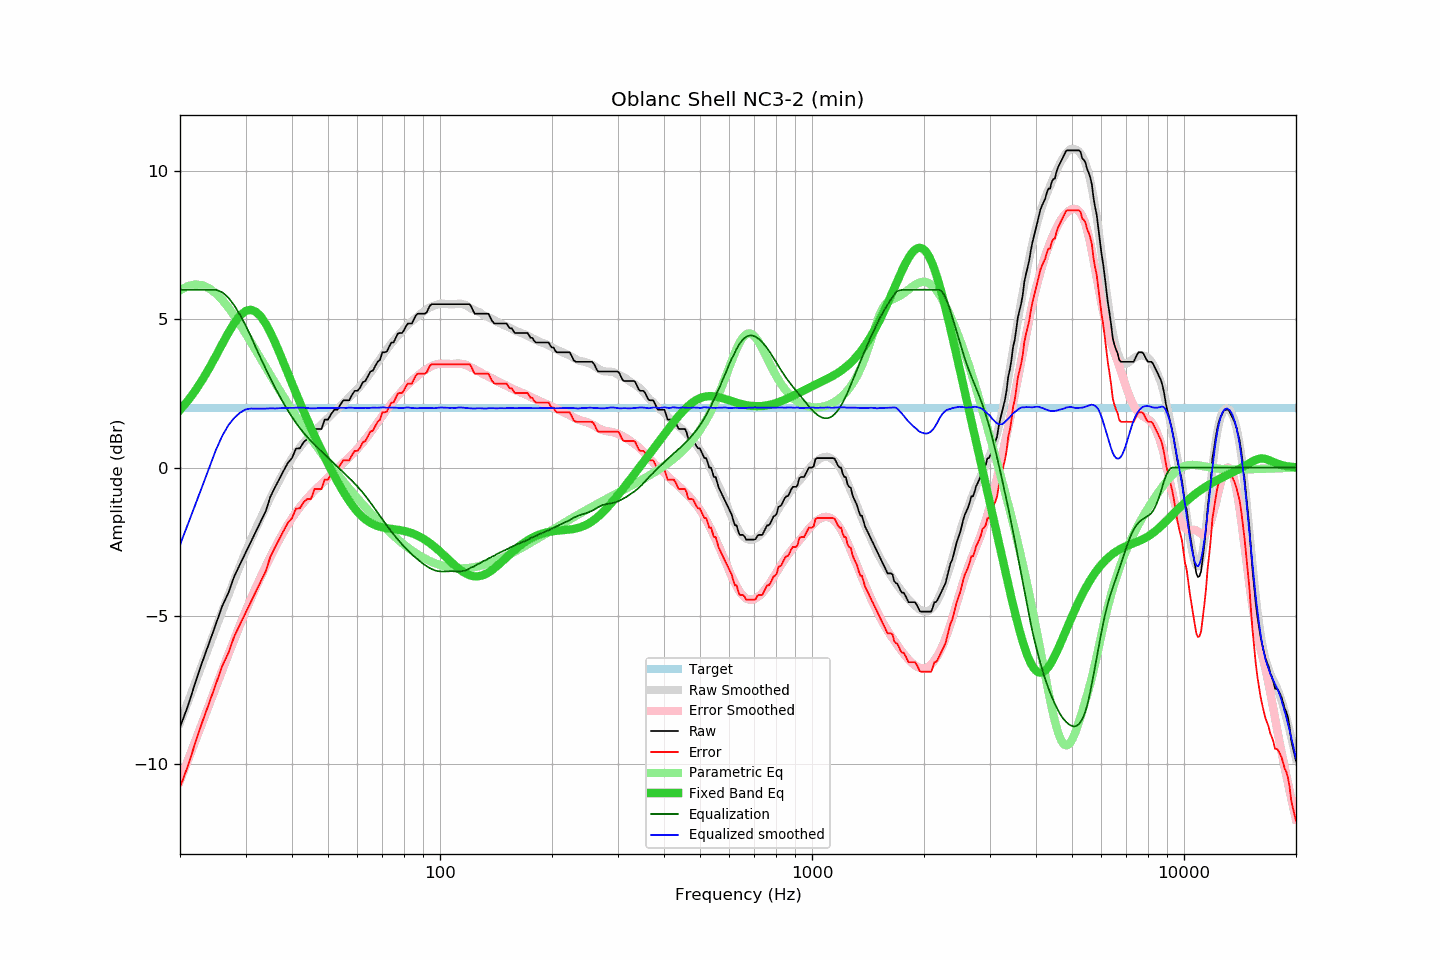

The data file committed next to this chart (first rows):
frequency, raw, error, smoothed, error_smoothed, equalization, parametric_eq, equalized_raw, equalized_smoothed, target
20, -8.76, -10.78, -8.61, -10.56, 6.00, 1.94, -2.76, -2.61, 2.02
21, -8.04, -10.06, -7.91, -9.88, 6.00, 2.26, -2.04, -1.91, 2.02
22, -7.25, -9.27, -7.24, -9.21, 6.00, 2.60, -1.25, -1.24, 2.02
23, -6.53, -8.55, -6.60, -8.58, 6.00, 2.97, -0.53, -0.60, 2.02
24, -5.89, -7.91, -5.98, -7.97, 6.00, 3.37, 0.11, 0.02, 2.02
25, -5.26, -7.28, -5.39, -7.38, 6.00, 3.78, 0.74, 0.61, 2.02
26, -4.66, -6.68, -4.83, -6.82, 5.91, 4.18, 1.25, 1.08, 2.02
27, -4.22, -6.24, -4.29, -6.29, 5.73, 4.55, 1.51, 1.43, 2.02
28, -3.66, -5.68, -3.78, -5.79, 5.47, 4.88, 1.81, 1.68, 2.02
29, -3.26, -5.28, -3.30, -5.30, 5.15, 5.13, 1.89, 1.85, 2.02
30, -2.88, -4.90, -2.85, -4.85, 4.81, 5.28, 1.93, 1.96, 2.02
31, -2.51, -4.53, -2.44, -4.43, 4.43, 5.32, 1.92, 1.99, 2.02
32, -2.15, -4.17, -2.05, -4.04, 4.04, 5.26, 1.89, 1.99, 2.02
33, -1.80, -3.82, -1.69, -3.68, 3.68, 5.09, 1.88, 1.99, 2.02
34, -1.47, -3.49, -1.34, -3.33, 3.33, 4.85, 1.86, 1.99, 2.02
35, -0.98, -3.00, -1.01, -3.01, 3.01, 4.56, 2.03, 2.00, 2.02
36, -0.67, -2.69, -0.71, -2.71, 2.71, 4.23, 2.04, 1.99, 2.02
37, -0.38, -2.40, -0.42, -2.43, 2.43, 3.88, 2.05, 2.00, 2.02
38, -0.10, -2.12, -0.15, -2.17, 2.17, 3.53, 2.07, 2.01, 2.02
39, 0.16, -1.86, 0.09, -1.93, 1.93, 3.18, 2.09, 2.01, 2.02
40, 0.32, -1.70, 0.31, -1.71, 1.71, 2.84, 2.03, 2.02, 2.02
41, 0.64, -1.38, 0.51, -1.51, 1.51, 2.51, 2.15, 2.02, 2.02
42, 0.65, -1.37, 0.68, -1.33, 1.33, 2.20, 1.98, 2.02, 2.02
43, 0.86, -1.16, 0.84, -1.18, 1.18, 1.90, 2.04, 2.02, 2.02
44, 0.97, -1.05, 0.98, -1.03, 1.03, 1.61, 2.00, 2.01, 2.02
45, 0.97, -1.05, 1.10, -0.90, 0.90, 1.34, 1.87, 2.00, 2.02
46, 1.30, -0.72, 1.23, -0.77, 0.77, 1.07, 2.07, 2.00, 2.02
47, 1.30, -0.72, 1.35, -0.66, 0.66, 0.82, 1.96, 2.01, 2.02
48, 1.30, -0.72, 1.46, -0.55, 0.55, 0.58, 1.85, 2.01, 2.02
49, 1.62, -0.40, 1.56, -0.44, 0.44, 0.35, 2.06, 2.00, 2.02
50, 1.62, -0.40, 1.67, -0.33, 0.33, 0.13, 1.95, 2.01, 2.02
51, 1.81, -0.21, 1.78, -0.23, 0.23, -0.08, 2.04, 2.01, 2.02
52, 1.95, -0.07, 1.88, -0.13, 0.13, -0.28, 2.08, 2.01, 2.02
53, 1.95, -0.07, 1.98, -0.03, 0.03, -0.47, 1.98, 2.01, 2.02
54, 2.13, 0.11, 2.08, 0.06, -0.06, -0.65, 2.07, 2.02, 2.02
55, 2.27, 0.25, 2.18, 0.16, -0.16, -0.82, 2.11, 2.02, 2.02
56, 2.27, 0.25, 2.27, 0.25, -0.25, -0.98, 2.02, 2.01, 2.02
57, 2.27, 0.25, 2.37, 0.35, -0.35, -1.13, 1.92, 2.02, 2.02
58, 2.45, 0.43, 2.46, 0.44, -0.44, -1.26, 2.01, 2.02, 2.02
59, 2.59, 0.57, 2.55, 0.54, -0.54, -1.38, 2.05, 2.01, 2.02
60, 2.59, 0.57, 2.65, 0.64, -0.64, -1.49, 1.95, 2.01, 2.02
61, 2.70, 0.68, 2.74, 0.74, -0.74, -1.59, 1.96, 2.01, 2.02
62, 2.88, 0.86, 2.86, 0.84, -0.84, -1.67, 2.04, 2.01, 2.02
63, 2.92, 0.90, 2.97, 0.95, -0.95, -1.75, 1.97, 2.02, 2.02
64, 3.08, 1.06, 3.07, 1.06, -1.06, -1.81, 2.02, 2.01, 2.02
65, 3.24, 1.22, 3.19, 1.18, -1.18, -1.86, 2.06, 2.02, 2.02
66, 3.27, 1.25, 3.32, 1.29, -1.29, -1.91, 1.98, 2.02, 2.02
67, 3.43, 1.41, 3.43, 1.41, -1.41, -1.94, 2.02, 2.02, 2.02
68, 3.57, 1.55, 3.54, 1.53, -1.53, -1.97, 2.04, 2.02, 2.02
69, 3.64, 1.62, 3.66, 1.64, -1.64, -2.00, 2.00, 2.02, 2.02
70, 3.89, 1.87, 3.78, 1.75, -1.75, -2.02, 2.14, 2.03, 2.02
71, 3.89, 1.87, 3.89, 1.86, -1.86, -2.03, 2.03, 2.03, 2.02
72, 3.92, 1.90, 3.98, 1.96, -1.96, -2.05, 1.96, 2.02, 2.02
73, 4.08, 2.06, 4.09, 2.06, -2.06, -2.06, 2.02, 2.03, 2.02
74, 4.22, 2.20, 4.19, 2.16, -2.16, -2.07, 2.06, 2.03, 2.02
75, 4.22, 2.20, 4.28, 2.25, -2.25, -2.08, 1.97, 2.03, 2.02
76, 4.37, 2.35, 4.36, 2.34, -2.34, -2.09, 2.03, 2.02, 2.02
77, 4.52, 2.50, 4.44, 2.42, -2.42, -2.10, 2.10, 2.01, 2.02
78, 4.54, 2.52, 4.52, 2.50, -2.50, -2.11, 2.04, 2.01, 2.02
79, 4.54, 2.52, 4.60, 2.58, -2.58, -2.12, 1.96, 2.01, 2.02
... 553 more rows
